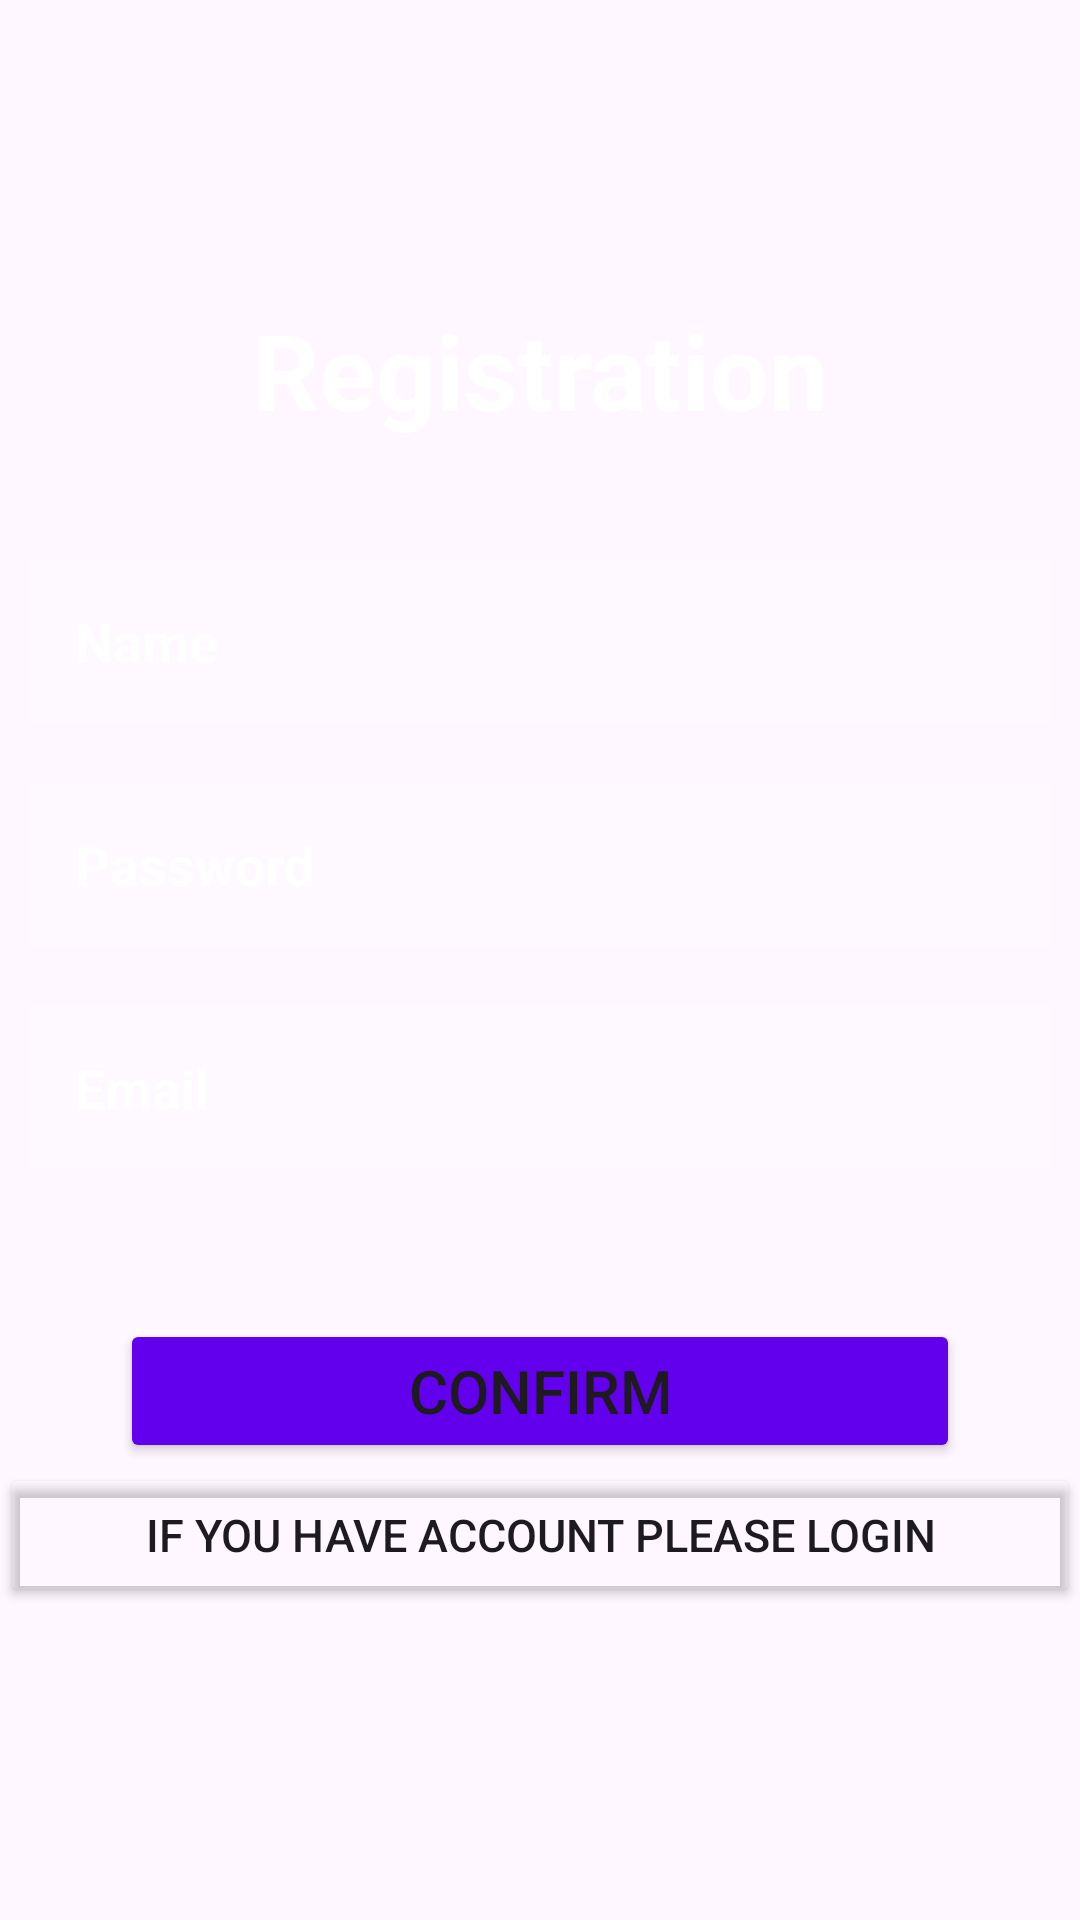

Here is an Android app screen rendered from its layout file. Give the layout XML and the strings, colors and styles it references.
<!-- AndroidManifest.xml: application theme Theme.ServiceStation -->
<!-- res/layout/activity_registration.xml -->
<?xml version="1.0" encoding="utf-8"?>
<androidx.constraintlayout.widget.ConstraintLayout xmlns:android="http://schemas.android.com/apk/res/android"
    xmlns:app="http://schemas.android.com/apk/res-auto"
    xmlns:tools="http://schemas.android.com/tools"
    android:layout_width="match_parent"
    android:layout_height="match_parent"
    tools:context=".Registration">

    <LinearLayout
        android:id="@+id/layoutLinear"
        android:layout_width="match_parent"
        android:layout_height="match_parent"
        android:background="@drawable/online_event_registration_800x400"
        android:orientation="vertical"
        app:layout_constraintBottom_toBottomOf="parent"
        app:layout_constraintEnd_toEndOf="parent"
        app:layout_constraintStart_toStartOf="parent"
        app:layout_constraintTop_toTopOf="parent">

        <TextView
            android:id="@+id/regitstrationText"
            android:layout_width="match_parent"
            android:layout_height="wrap_content"
            android:gravity="center"
            android:text="Registration"
            android:textColor="@color/white"
            android:textSize="35dp"
            android:textStyle="bold"
            android:translationY="100dp" />

        <EditText
            android:id="@+id/nameInput"
            android:layout_width="match_parent"
            android:layout_height="wrap_content"
            android:layout_margin="10dp"
            android:background="#30ffffff"
            android:drawablePadding="20dp"
            android:ems="10"
            android:hint="Name"
            android:inputType="text"
            android:padding="15dp"
            android:textColor="@color/white"
            android:textColorHint="@color/white"
            android:textStyle="bold"
            android:translationY="130dp" />

        <EditText
            android:id="@+id/passwordInput"
            android:layout_width="match_parent"
            android:layout_height="wrap_content"
            android:layout_margin="10dp"
            android:background="#30ffffff"
            android:drawablePadding="20dp"
            android:ems="10"
            android:hint="Password"
            android:inputType="textPassword"
            android:padding="15dp"
            android:textColor="@color/white"
            android:textColorHint="@color/white"
            android:textStyle="bold"
            android:translationY="130dp" />

        <EditText
            android:id="@+id/emailInput"
            android:layout_width="match_parent"
            android:layout_height="wrap_content"
            android:layout_margin="10dp"
            android:background="#30ffffff"
            android:drawablePadding="20dp"
            android:ems="10"
            android:hint="Email"
            android:inputType="textPassword"
            android:padding="15dp"
            android:textColor="@color/white"
            android:textColorHint="@color/white"
            android:textStyle="bold"
            android:translationY="130dp" />

        <Button
            android:id="@+id/confirmBtn"
            android:layout_width="match_parent"
            android:layout_height="wrap_content"
            android:layout_margin="40dp"
            android:backgroundTint="@color/design_default_color_primary"
            android:text="Confirm"
            android:textSize="20dp"
            android:translationY="130dp"
            app:cornerRadius="10dp"
            tools:textStyle="bold" />

        <Button
            android:id="@+id/loginBtn"
            android:layout_width="match_parent"
            android:layout_height="wrap_content"
            android:backgroundTint="#00FFFFFF"
            android:onClick="clickLoginWindow"
            android:text="If you have account please login"
            android:textSize="15dp"
            android:translationY="90dp"
            tools:targetApi="s"
            tools:textStyle="bold" />
    </LinearLayout>
</androidx.constraintlayout.widget.ConstraintLayout>
<!-- resources referenced by this layout -->
<resources>
  <style name="Theme.ServiceStation" parent="Base.Theme.ServiceStation" />
  <style name="Base.Theme.ServiceStation" parent="Theme.Material3.DayNight.NoActionBar">
          
          
      </style>
  <!-- not gathered from this repository: default colours our renderer supplied (Android Studio template values) -->
  <color name="white">#FFFFFFFF</color>
</resources>
